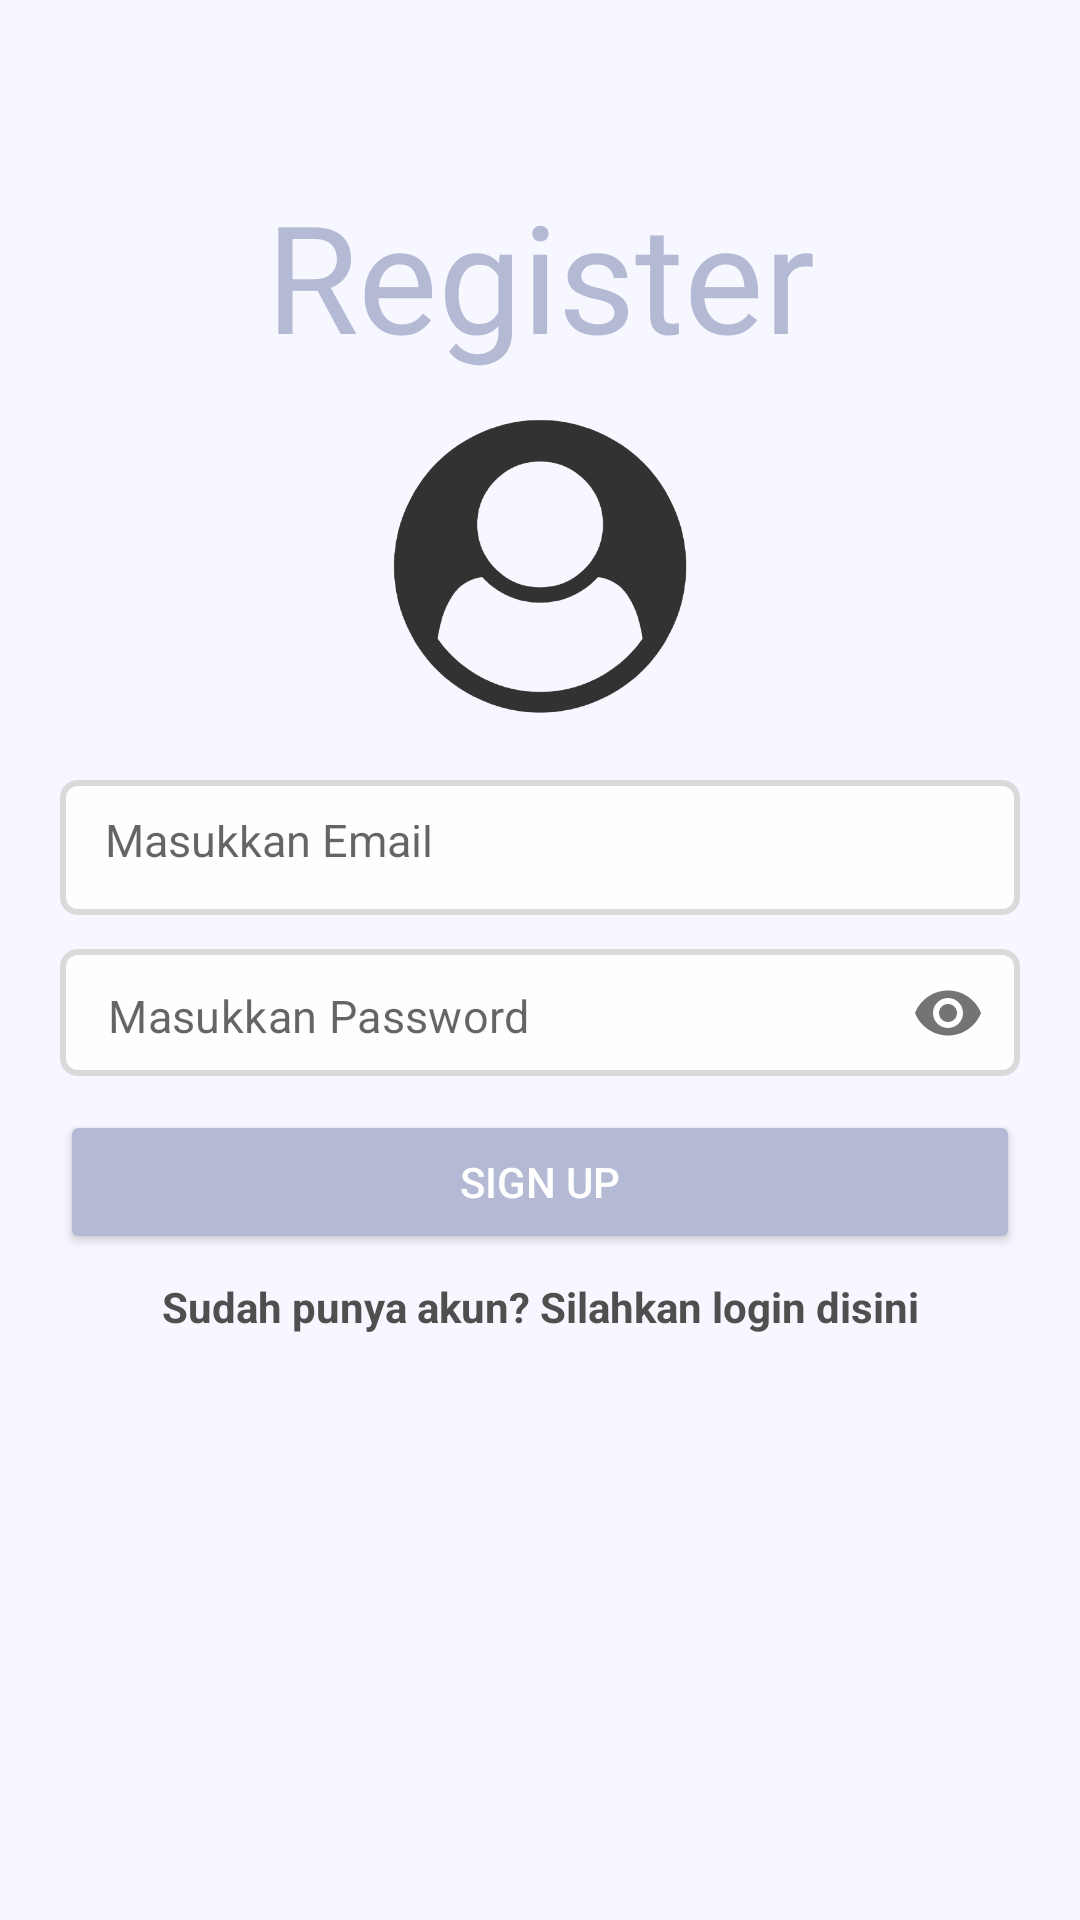

The Android layout XML behind this screen, and the referenced resources:
<!-- AndroidManifest.xml: application theme Theme.Tugas3_PMB -->
<!-- res/layout/activity_main.xml -->
<?xml version="1.0" encoding="utf-8"?>
<androidx.constraintlayout.widget.ConstraintLayout xmlns:android="http://schemas.android.com/apk/res/android"
    xmlns:app="http://schemas.android.com/apk/res-auto"
    xmlns:tools="http://schemas.android.com/tools"
    android:layout_width="match_parent"
    android:background="@color/backgroundColor"
    android:layout_height="match_parent"
    tools:context=".MainActivity">

    <TextView
        android:id="@+id/textView2"
        android:layout_width="wrap_content"
        android:layout_height="wrap_content"
        android:text="Register"
        android:textSize="50dp"
        android:fontFamily="@font/abril_fatface"
        android:textColor="@color/btnColor"
        app:layout_constraintBottom_toBottomOf="parent"
        app:layout_constraintEnd_toEndOf="parent"
        app:layout_constraintStart_toStartOf="parent"
        app:layout_constraintTop_toTopOf="parent"
        app:layout_constraintVertical_bias="0.102" />

    <ImageView
        android:id="@+id/profile"
        android:layout_width="100dp"
        android:layout_height="105dp"
        android:src="@drawable/user2"
        android:scaleType="fitXY"
        android:layout_marginTop="10dp"
        android:layout_marginBottom="10dp"
        app:layout_constraintEnd_toEndOf="parent"
        app:layout_constraintStart_toStartOf="parent"
        app:layout_constraintTop_toBottomOf="@+id/textView2" />

    <LinearLayout
        android:id="@+id/linearLayout"
        android:layout_width="match_parent"
        android:layout_height="wrap_content"
        android:orientation="vertical"
        android:layout_marginLeft="20dp"
        android:layout_marginRight="20dp"
        android:layout_marginTop="20dp"
        app:layout_constraintEnd_toEndOf="parent"
        app:layout_constraintHorizontal_bias="0.517"
        app:layout_constraintStart_toStartOf="parent"
        app:layout_constraintTop_toBottomOf="@id/profile">



        <EditText
            android:id="@+id/email"
            android:layout_width="match_parent"
            android:layout_height="45dp"
            android:hint="Masukkan Email"
            android:padding="15dp"
            android:textSize="15dp"
            android:textColor="@color/black"
            android:inputType="textEmailAddress"
            android:background="@drawable/et_custom"
            android:layout_marginBottom="10dp"/>












        <com.google.android.material.textfield.TextInputLayout
            android:id="@+id/passTIL"
            android:layout_width="match_parent"
            android:layout_height="45dp"
            app:hintEnabled="false"
            app:passwordToggleEnabled="true"
            app:boxStrokeWidth="0dp"
            app:boxStrokeWidthFocused="0dp">

            <com.google.android.material.textfield.TextInputEditText
                android:id="@+id/password"
                android:paddingTop="12dp"
                android:textSize="15dp"
                android:layout_width="match_parent"
                android:layout_height="wrap_content"
                android:inputType="textPassword"
                android:hint="Masukkan Password"
                android:background="@drawable/et_custom"/>

        </com.google.android.material.textfield.TextInputLayout>



        <Button
            android:id="@+id/button"
            android:layout_width="match_parent"
            android:layout_height="match_parent"
            android:backgroundTint="@color/btnColor"
            android:layout_marginTop="10dp"
            android:textColor="@color/white"
            android:text="Sign Up" />

        <TextView
            android:id="@+id/login"
            android:layout_width="match_parent"
            android:layout_height="wrap_content"
            android:layout_marginTop="8dp"
            android:textStyle="bold"
            android:textColor="@color/textColor"
            android:text="Sudah punya akun? Silahkan login disini"
            android:textAlignment="center"
            android:layout_gravity="center_horizontal"/>
    </LinearLayout>

    <ProgressBar
        android:id="@+id/progressBar"
        style="?android:attr/progressBarStyle"
        android:layout_width="wrap_content"
        android:layout_height="wrap_content"
        android:visibility="invisible"
        android:indeterminate="true"
        android:indeterminateDrawable="@drawable/progress_color"
        app:layout_constraintBottom_toBottomOf="parent"
        app:layout_constraintEnd_toEndOf="parent"
        app:layout_constraintHorizontal_bias="0.498"
        app:layout_constraintStart_toStartOf="parent"
        app:layout_constraintTop_toBottomOf="@+id/linearLayout"
        app:layout_constraintVertical_bias="0.167" />

</androidx.constraintlayout.widget.ConstraintLayout>
<!-- resources referenced by this layout -->
<resources>
  <color name="backgroundColor">#F7F7FF</color>
  <color name="black">#FF000000</color>
  <color name="btnColor">#B4BAD4</color>
  <color name="textColor">#504F4F</color>
  <color name="white">#FFFFFFFF</color>
  <!-- drawable et_custom (drawable) -->
  <?xml version="1.0" encoding="utf-8"?>
  <shape xmlns:android="http://schemas.android.com/apk/res/android"
      android:padding="10dp"
      android:shape="rectangle" >
  
      <solid android:color="#FFFDFD" />
  
      <stroke
          android:width="2dp"
          android:color="#DADADA" />
  
      <corners
          android:bottomLeftRadius="5dp"
          android:bottomRightRadius="5dp"
          android:topLeftRadius="5dp"
          android:topRightRadius="5dp" />
  
  </shape>
  <!-- drawable progress_color (drawable) -->
  <?xml version="1.0" encoding="utf-8"?>
  <rotate xmlns:android="http://schemas.android.com/apk/res/android"
      android:pivotX="50%" android:pivotY="50%" android:fromDegrees="0"
      android:toDegrees="360">
      <shape android:shape="ring" android:innerRadiusRatio="3"
          android:thicknessRatio="8" android:useLevel="false">
  
          <size android:width="76dip" android:height="76dip" />
          <gradient android:type="sweep" android:useLevel="false"
              android:startColor="#7881A9"
              android:endColor="#B4BAD4"
              android:angle="0"
              />
      </shape>
  </rotate>
  <!-- drawable user2: png bitmap (drawable, 39809 bytes) -->
  <style name="Theme.Tugas3_PMB" parent="Theme.MaterialComponents.Light.NoActionBar">
          
          <item name="colorPrimary">@color/purple_500</item>
          <item name="colorPrimaryVariant">@color/purple_700</item>
          <item name="colorOnPrimary">@color/white</item>
          
          <item name="colorSecondary">@color/teal_200</item>
          <item name="colorSecondaryVariant">@color/teal_700</item>
          <item name="colorOnSecondary">@color/black</item>
          
          <item name="android:statusBarColor" tools:targetApi="l">?attr/colorPrimaryVariant</item>
          
      </style>
  <color name="purple_500">#FF6200EE</color>
  <color name="purple_700">#FF3700B3</color>
  <color name="teal_200">#FF03DAC5</color>
  <color name="teal_700">#FF018786</color>
</resources>
